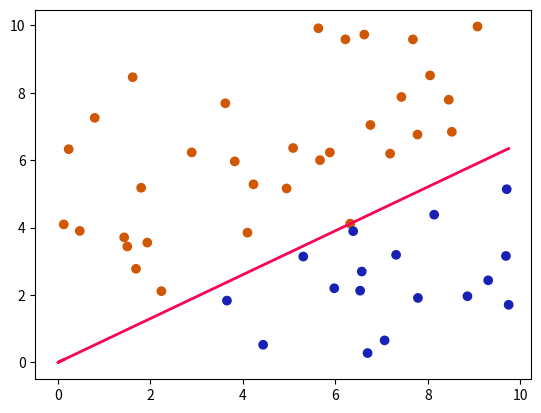

Reproduce this figure in Python.
#!/usr/bin/env python3
# -*- coding: utf-8 -*-
"""
Created on Wed Mar  8 20:27:21 2023

[redacted]

"""

import numpy as np
import matplotlib.pyplot as plt

fig = plt.figure()
ax = fig.add_subplot(111)
colours = np.array([])


def mkunitary(a, n):
    unitary = np.array([[0 for i in range(n)] for i in range(n)])
    for i in range(n):
        for j in range(n):
            if i == j:
                unitary[i][j] = a

    return unitary


def mkline(th, th0, x_min, x_max):
    
    if th[0][0] == 0:
        line = np.array([list(range(-5, 6, 2)), [th[1][0]] * 6])
        print(line)
    elif th[1][0] == 0:
        line = np.array([[th[0][0]] * 6, list(range(-5, 6, 2))])
    else:
        m = - th[0][0] / th[1][0]
        b = - th0 / th[1][0]
        
        line = np.array([[x_min, m * x_min + b], [0, b], [1, b+m],
                     [x_max, m * x_max + b]]).transpose()
    
    return line


# create an array of colour values to visualize the labels
def colour(labels):
    n = len(labels)
    colours = np.array(['#1821b5' for i in range(n)])
    for i in range(len(labels)):
        if labels[i] <= 0:
            colours[i] = '#1821b5'
        else:
            colours[i] = '#d05703'
            
    return colours


# this function produces n randomly sampled data points and
# assigns a label to each as an added dimension, can isolate
# data using D[0:-1, :], domain: 0 -> 10
def generator(dim, n):
    data = np.random.rand(dim, n) @ mkunitary(10, n)
    labels = assignlabels(data)
    D = np.concatenate((data,labels))
    return D


# this function defines a correlation in the dataset
def assignlabels(data):
    
    n = len(data[0])
    dx = max(data[0, :]) - min(data[0, :])
    dy = max(data[1, :]) - min(data[1, :])
    labels = np.array([[0 for i in range(n)]])
    
    for i in range(n):
        
        #if data[0][i] >= dx*0.3 and data[1][i] >= dy*0.6:
        if data[1][i] >= (0.60*data[0][i] + 0.1):
            labels[0][i] = 1
        else:
            labels[0][i] = -1
            
    return labels


def process_trial(data, th, th0):
    best_fit = mkline(th, th0, min(data[0, :]), max(data[0, :]))
    ax.scatter(data[0, :], data[1, :], c=colours)
    ax.plot(best_fit[0, :], best_fit[1, :])


def process_winner(data, th, th0):
    best_fit = mkline(th, th0, min(data[0, :]), max(data[0, :]))
    ax.scatter(data[0, :], data[1, :], c=colours)
    ax.plot(best_fit[0, :], best_fit[1, :], c='#f70455', lw=2)


""" DATASETS:
_________________________________________________________________________
data = np.array([[-3, 2], [-1, 1], [-1, -1], [2, 2],[1, -1]]).transpose()
labels = np.array([1, -1, -1, -1, -1])

data = np.array([[1,  2], [1,  3], [2,  1], [1, -1], [2, -1]]).transpose()
labels = np.array([-1, -1, 1, 1, 1])

data = np.array([[1, -1], [0, 1], [-1.5, -1]]).transpose()
labels = np.array([1, -1, 1])

data = np.array([[1, -1], [0, 1], [-10, -1]]).transpose()
labels = np.array([1, -1, 1])

D = generator(2,50)
data = np.array(D[0:-1, :])
labels = np.array(D[-1, :])
"""
D = generator(2,50)
data = np.array(D[0:-1, :])
labels = np.array(D[-1, :])

colours = colour(labels)

th = np.array([[0], [0]])
th0 = 0
errs = []

exists_conflict = True

while (exists_conflict):
    
    exists_conflict = False
    
    for i in range(len(data[0, :])):
        dist = (th.T @ data[:, i] + th0)
        if (dist * labels[i]) <= 0:
            
            exists_conflict = True
            errs.append((i, th.T))
            
            y = mkunitary(labels[i], len(data[:, 0]))
            x = data[:, i]
            
            th = np.add(th.T, y @ x).reshape(2, 1)
            th0 += labels[i]
            # process_trial(data, th, th0)

print("theta: ", th, "\ntheta_0: ", th0, "\nErrors: ", len(errs))

process_winner(data, th, th0)
